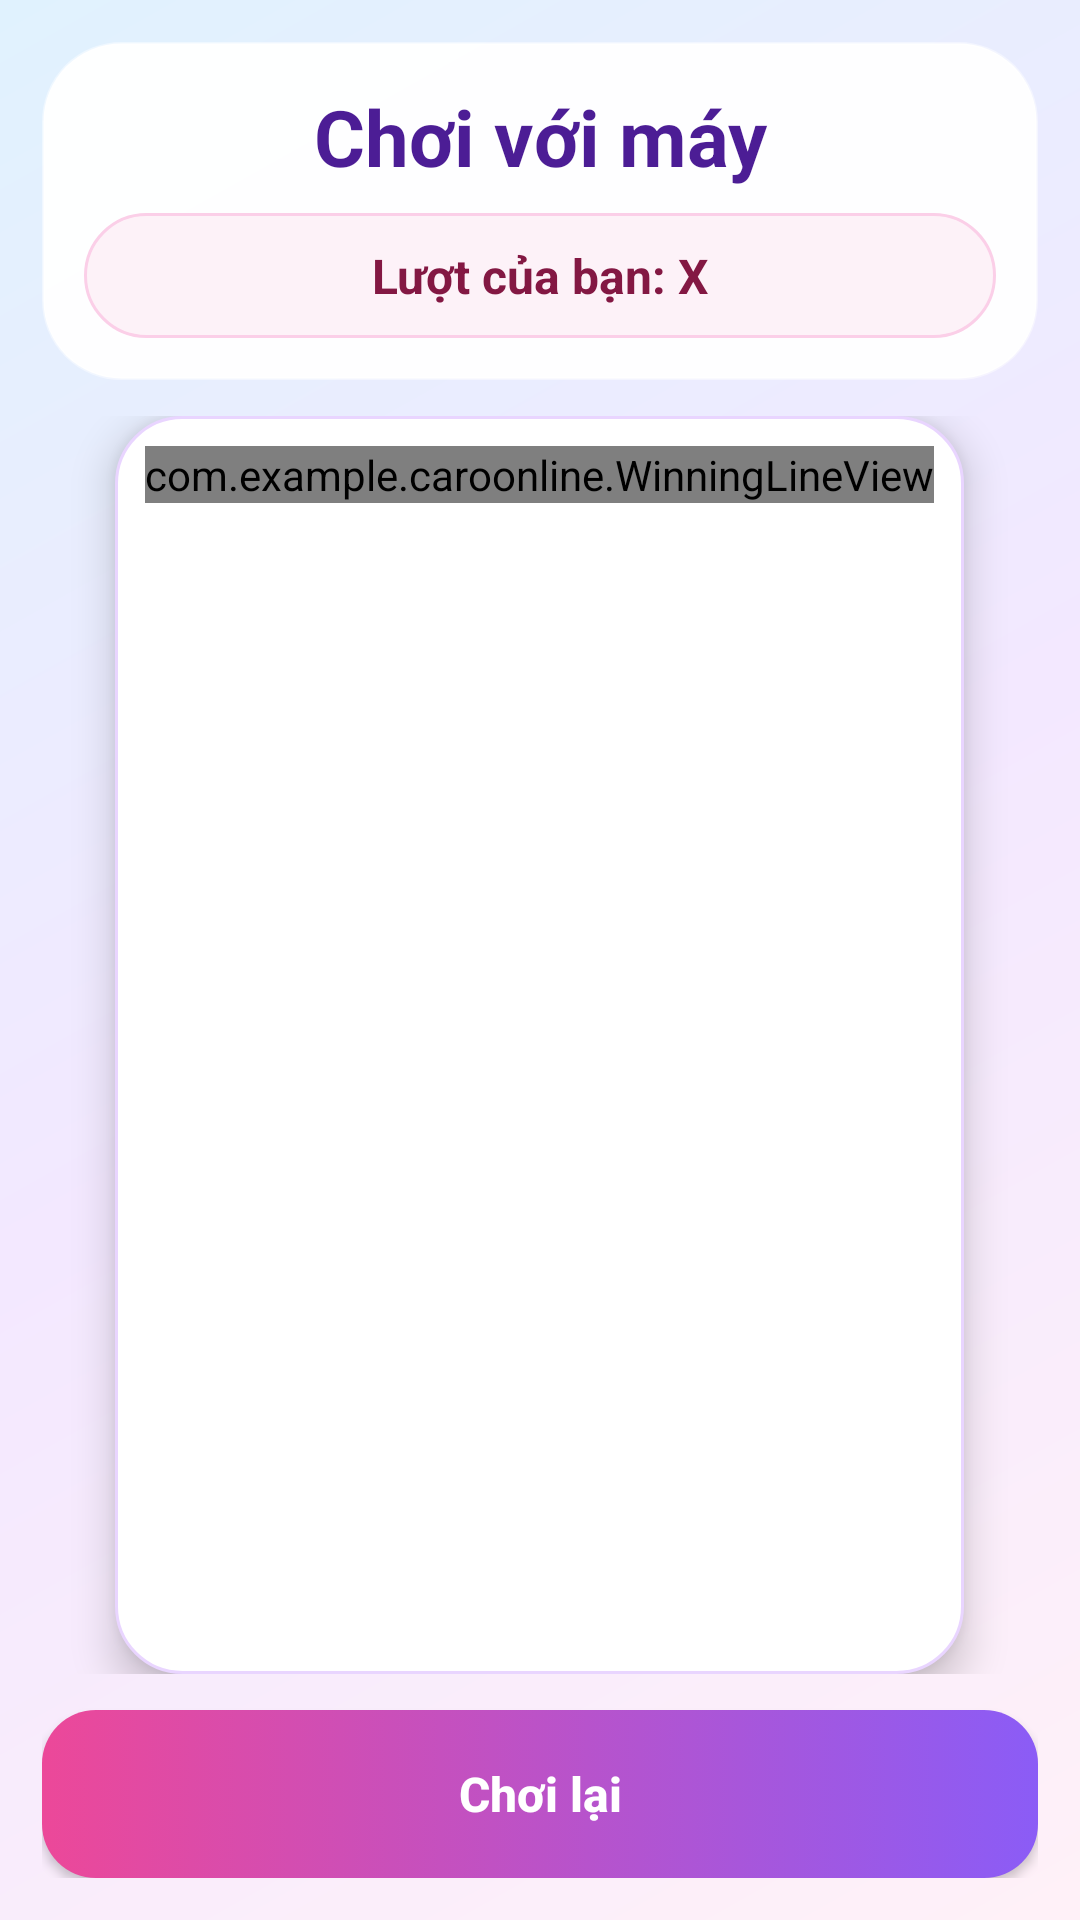

Produce the Android XML layout that renders to this screen, including the resource entries it uses.
<!-- AndroidManifest.xml: application theme Theme.CaroOnline -->
<!-- res/layout/activity_game_aiactivity.xml -->
<?xml version="1.0" encoding="utf-8"?>
<LinearLayout xmlns:android="http://schemas.android.com/apk/res/android"
    android:layout_width="match_parent"
    android:layout_height="match_parent"
    android:background="@drawable/bg_app_gradient"
    android:orientation="vertical"
    android:padding="14dp">

    <LinearLayout
        android:layout_width="match_parent"
        android:layout_height="wrap_content"
        android:background="@drawable/bg_card_glass"
        android:elevation="8dp"
        android:orientation="vertical"
        android:padding="14dp">

        <TextView
            android:id="@+id/tvGameTitle"
            android:layout_width="match_parent"
            android:layout_height="wrap_content"
            android:gravity="center"
            android:text="Chơi với máy"
            android:textColor="#4C1D95"
            android:textSize="26sp"
            android:textStyle="bold" />

        <TextView
            android:id="@+id/tvTurn"
            android:layout_width="match_parent"
            android:layout_height="wrap_content"
            android:layout_marginTop="8dp"
            android:background="@drawable/bg_stat_pill"
            android:gravity="center"
            android:padding="10dp"
            android:text="Lượt của bạn: X"
            android:textColor="#831843"
            android:textSize="16sp"
            android:textStyle="bold" />
    </LinearLayout>

    <HorizontalScrollView
        android:layout_width="match_parent"
        android:layout_height="0dp"
        android:layout_marginTop="12dp"
        android:layout_weight="1"
        android:fillViewport="true">

        <ScrollView
            android:layout_width="wrap_content"
            android:layout_height="match_parent"
            android:fillViewport="true">

            <FrameLayout
                android:id="@+id/boardContainer"
                android:layout_width="wrap_content"
                android:layout_height="wrap_content"
                android:layout_gravity="center"
                android:background="@drawable/bg_board_panel"
                android:elevation="8dp">

                <GridLayout
                    android:id="@+id/gridBoard"
                    android:layout_width="wrap_content"
                    android:layout_height="wrap_content" />

                <com.example.caroonline.WinningLineView
                    android:id="@+id/winningLineView"
                    android:layout_width="wrap_content"
                    android:layout_height="wrap_content"
                    android:clickable="false"
                    android:focusable="false" />
            </FrameLayout>
        </ScrollView>
    </HorizontalScrollView>

    <Button
        android:id="@+id/btnRestart"
        android:layout_width="match_parent"
        android:layout_height="56dp"
        android:layout_marginTop="12dp"
        android:background="@drawable/bg_button_primary"
        android:elevation="6dp"
        android:text="Chơi lại"
        android:textAllCaps="false"
        android:textColor="@color/button_text_white"
        android:textSize="16sp"
        android:textStyle="bold" />
</LinearLayout>
<!-- resources referenced by this layout -->
<resources>
  <!-- drawable bg_app_gradient (drawable) -->
  <?xml version="1.0" encoding="utf-8"?>
  <shape xmlns:android="http://schemas.android.com/apk/res/android">
      <gradient
          android:startColor="#FFF1F8"
          android:centerColor="#F3E8FF"
          android:endColor="#E0F2FE"
          android:angle="135" />
  </shape>
  <!-- drawable bg_board_panel (drawable) -->
  <?xml version="1.0" encoding="utf-8"?>
  <shape xmlns:android="http://schemas.android.com/apk/res/android">
      <solid android:color="#FFFFFFFF" />
      <corners android:radius="22dp" />
      <stroke android:width="1dp" android:color="#E9D5FF" />
      <padding android:left="10dp" android:top="10dp" android:right="10dp" android:bottom="10dp" />
  </shape>
  <!-- drawable bg_button_primary (drawable) -->
  <?xml version="1.0" encoding="utf-8"?>
  <selector xmlns:android="http://schemas.android.com/apk/res/android">
      <item android:state_pressed="true">
          <shape><corners android:radius="18dp"/><gradient android:startColor="#7C3AED" android:endColor="#DB2777" android:angle="0"/></shape>
      </item>
      <item>
          <shape><corners android:radius="18dp"/><gradient android:startColor="#EC4899" android:endColor="#8B5CF6" android:angle="0"/></shape>
      </item>
  </selector>
  <!-- drawable bg_card_glass (drawable) -->
  <?xml version="1.0" encoding="utf-8"?>
  <shape xmlns:android="http://schemas.android.com/apk/res/android">
      <solid android:color="#F7FFFFFF" />
      <corners android:radius="26dp" />
      <stroke android:width="1dp" android:color="#70FFFFFF" />
      <padding android:left="18dp" android:top="18dp" android:right="18dp" android:bottom="18dp" />
  </shape>
  <!-- drawable bg_stat_pill (drawable) -->
  <?xml version="1.0" encoding="utf-8"?>
  <shape xmlns:android="http://schemas.android.com/apk/res/android">
      <solid android:color="#FDF2F8" />
      <corners android:radius="22dp" />
      <stroke android:width="1dp" android:color="#FBCFE8" />
  </shape>
  <style name="Theme.CaroOnline" parent="Theme.MaterialComponents.DayNight.NoActionBar">
          
          <item name="colorPrimary">@color/purple_500</item>
          <item name="colorPrimaryVariant">@color/purple_700</item>
          <item name="colorOnPrimary">@color/white</item>
          
          <item name="colorSecondary">@color/teal_200</item>
          <item name="colorSecondaryVariant">@color/teal_700</item>
          <item name="colorOnSecondary">@color/black</item>
          
          <item name="android:statusBarColor">?attr/colorPrimaryVariant</item>
          
      </style>
  <!-- not gathered from this repository: default colours our renderer supplied (Android Studio template values) -->
  <color name="purple_500">#FF6200EE</color>
  <color name="purple_700">#FF3700B3</color>
  <color name="teal_200">#FF03DAC5</color>
  <color name="teal_700">#FF018786</color>
  <color name="black">#FF000000</color>
  <color name="white">#FFFFFFFF</color>
</resources>
